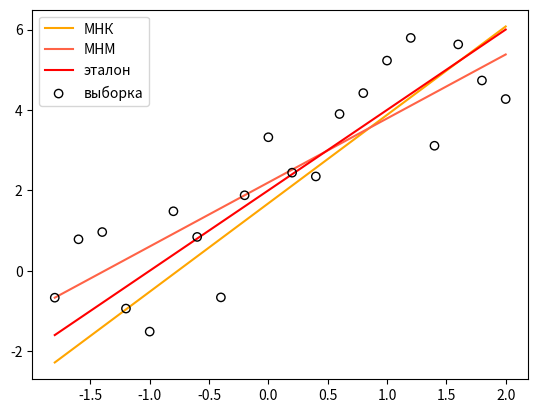
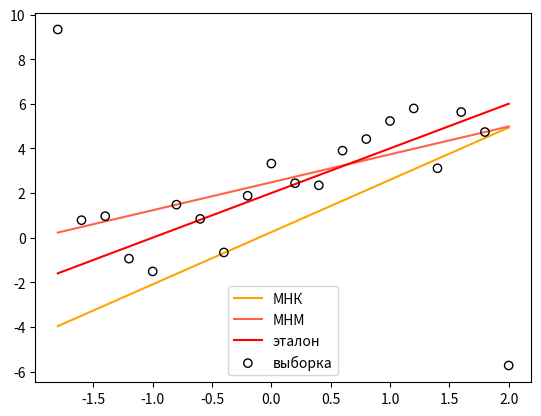

These charts were generated, in order, by the following Python code:
import numpy as np
from scipy import stats
from scipy import optimize
from matplotlib import pyplot as plt
# least modulus
def least_mod(x, y):
    def fun(z):
        return np.sum(np.abs(y - (z[0] + z[1] * x)))
    res = optimize.minimize(fun, np.array([0, 0]), method='Nelder-Mead')
    a = res['x'][0]
    b = res['x'][1]
    return a, b

if __name__ == "__main__":
    x = np.linspace(-1.8, 2, 20)
    y0 = 2 + 2 * x
    y1 = y0 + stats.norm(0, 1).rvs(20)
    y2 = np.copy(y1)
    y2[0] += 10
    y2[19] -= 10

    data = [
        {
            'name': "simple",
            'val': y1
        },
        {
            'name': "with outliers",
            'val': y2
        }
    ]

    for d in data:
        print(d['name'])
        y = d['val']
        b0, b1 = stats.linregress(x, d['val'])[0:2]
        print(" least squares:\n", "  b0 =", round(b0, 2),
              "b1 =", round(b1, 2),
              "Q =", np.round(np.sum(np.square(y - (b0 + b1 * x))), 4),
              "M =", np.round(np.sum(np.abs(y - (b0 + b1 * x))), 4))
        plt.plot(x, b0 + b1 * x, 'orange', label="МНК")

        b0, b1 = least_mod(x, d['val'])
        print(" least modulus:\n", "  b0 =", round(b0, 2),
              "b1 =", round(b1, 2),
              "Q =", np.round(np.sum(np.square(y - (b0 + b1 * x))), 4),
              "M =", np.round(np.sum(np.abs(y - (b0 + b1 * x))), 4))
        plt.plot(x, b0 + b1 * x, 'tomato', label="МНМ")
        print(" ")

        plt.plot(x, y0, 'red', label="эталон")
        plt.scatter(x, d['val'], facecolors='none', edgecolors='black', zorder=50, label="выборка")
        plt.legend()
        plt.savefig(d['name'] + ".png")
        plt.close()
